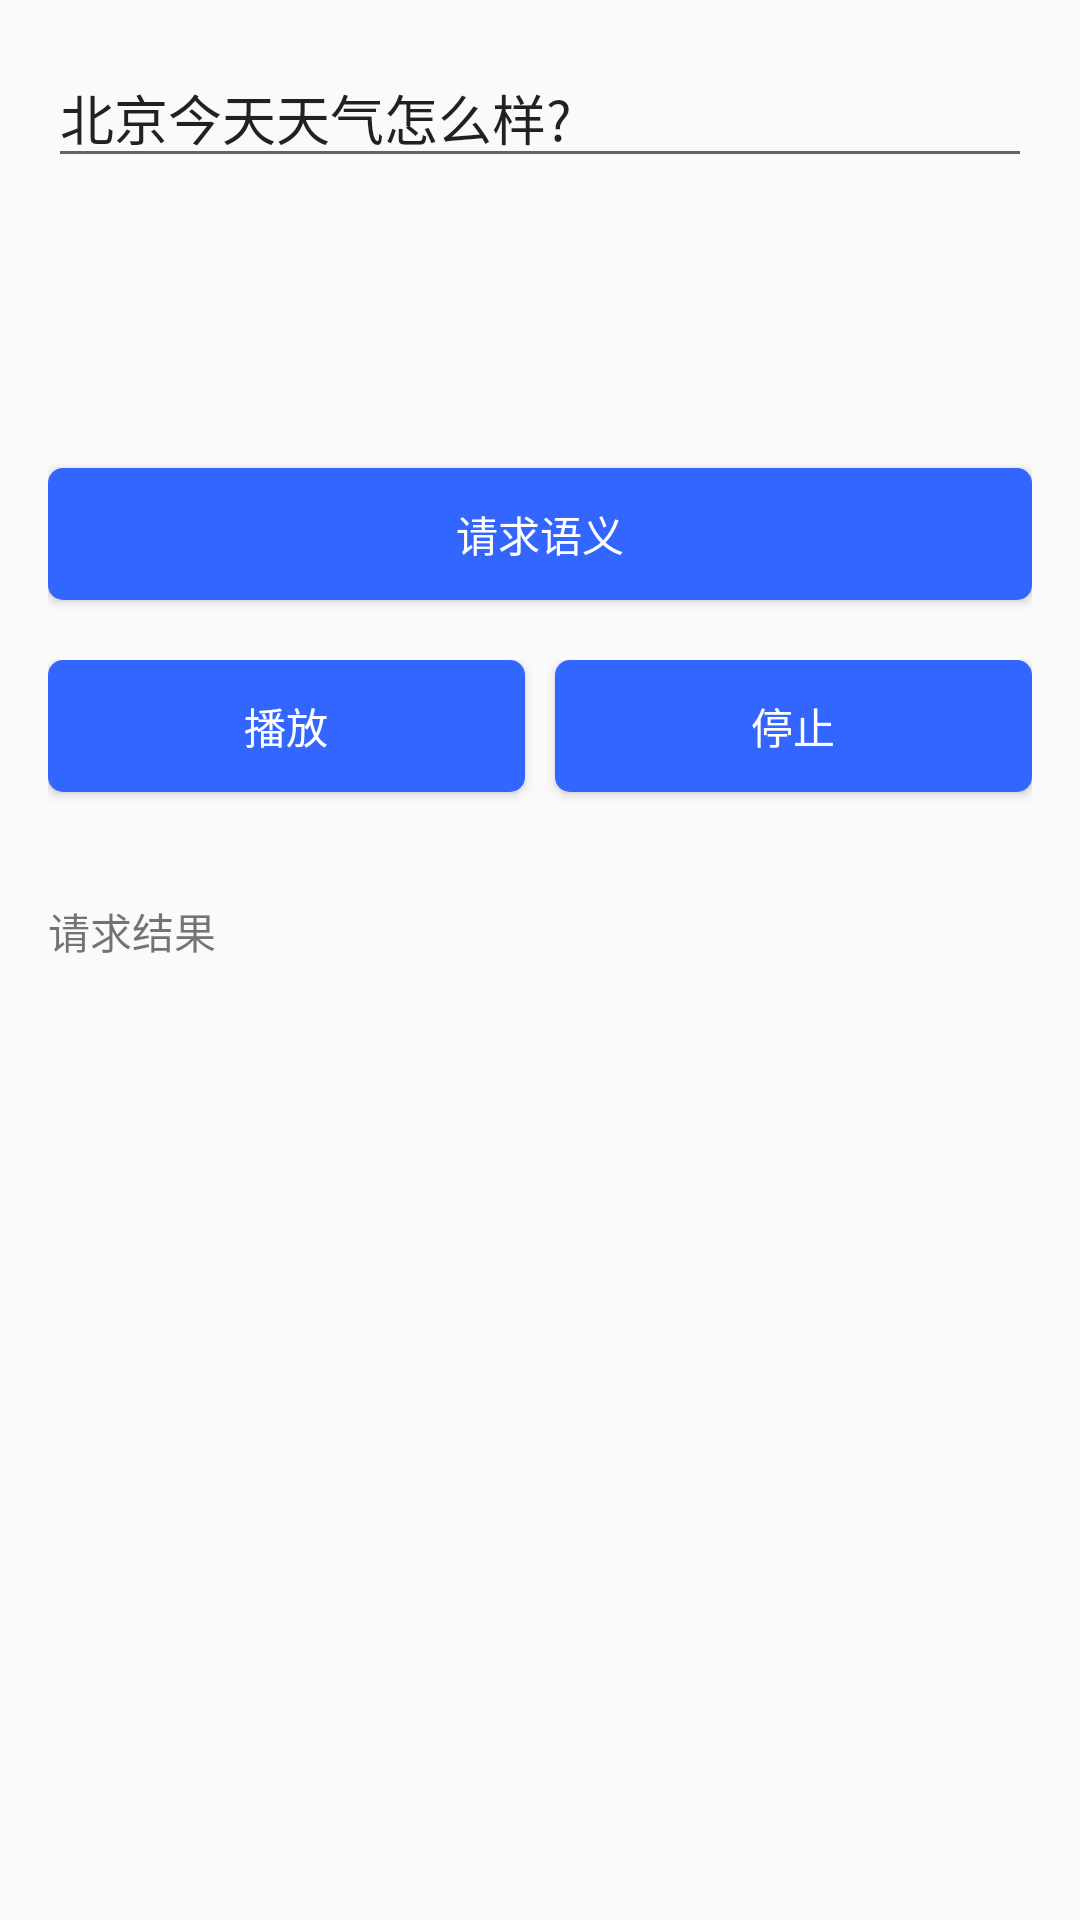

Here is an Android app screen rendered from its layout file. Give the layout XML and the strings, colors and styles it references.
<!-- AndroidManifest.xml: application theme AppTheme -->
<!-- res/layout/activity_tts.xml -->
<?xml version="1.0" encoding="utf-8"?>
<LinearLayout xmlns:android="http://schemas.android.com/apk/res/android"
    android:layout_width="match_parent"
    android:layout_height="match_parent"
    xmlns:tools="http://schemas.android.com/tools"
    android:orientation="vertical"
    android:padding="16dp">

    <ScrollView
        android:layout_width="match_parent"
        android:layout_height="120dp">
        <EditText
            android:id="@+id/et_input"
            android:layout_width="match_parent"
            android:layout_height="wrap_content"
            android:text="@string/edittext_hint"/>

    </ScrollView>

    <Button
        android:id="@+id/btn_start_nlp"
        android:layout_width="match_parent"
        android:text="@string/nlp_start"
        android:textColor="@android:color/white"
        android:layout_marginTop="20dp"
        style="@style/Button"/>

    <LinearLayout
        android:layout_width="match_parent"
        android:layout_height="60dp"
        android:layout_marginTop="20dp"
        android:orientation="horizontal">

        <Button
            android:id="@+id/btn_start_play"
            android:layout_width="0dp"
            android:layout_weight="1"
            android:text="@string/start_play"
            android:layout_marginRight="5dp"
            style="@style/Button"/>
        <Button
            android:id="@+id/btn_stop"
            android:layout_width="0dp"
            android:layout_weight="1"
            android:text="@string/stop"
            android:layout_marginLeft="5dp"
            style="@style/Button"/>
    </LinearLayout>

    <TextView
        android:layout_width="match_parent"
        android:layout_height="wrap_content"
        android:text="@string/results"
        android:layout_marginTop="20dp"/>
    <androidx.recyclerview.widget.RecyclerView
        android:id="@+id/result_recycleview"
        android:layout_width="match_parent"
        android:layout_height="match_parent"></androidx.recyclerview.widget.RecyclerView>
</LinearLayout>
<!-- resources referenced by this layout -->
<resources>
  <string name="edittext_hint">北京今天天气怎么样?</string>
  <string name="nlp_start">请求语义</string>
  <string name="results">请求结果</string>
  <string name="start_play">播放</string>
  <string name="stop">停止</string>
  <style name="Button">
          <item name="android:layout_height">44dp</item>
          <item name="android:textColor">@android:color/white</item>
          <item name="android:gravity">center</item>
          <item name="android:background">@drawable/selector_send_bg</item>
      </style>
  <style name="AppTheme" parent="Theme.AppCompat.Light.DarkActionBar">
          
          <item name="colorPrimary">@color/colorPrimary</item>
          <item name="colorPrimaryDark">@color/colorPrimaryDark</item>
          <item name="colorAccent">@color/colorAccent</item>
      </style>
  <!-- drawable selector_send_bg (drawable) -->
  <?xml version="1.0" encoding="utf-8"?>
  <selector xmlns:android="http://schemas.android.com/apk/res/android">
      <item android:state_pressed="false">
          <shape android:shape="rectangle">
              <solid android:color="@color/colorPrimaryDark"></solid>
              <corners android:radius="5dp"></corners>
          </shape>
      </item>
      <item android:state_pressed="true">
          <shape android:shape="rectangle">
              <solid android:color="@color/colorPrimary_half"></solid>
              <corners android:radius="5dp"></corners>
          </shape>
      </item>
  </selector>
  <color name="colorPrimary">#3366FF</color>
  <color name="colorPrimaryDark">#3366FF</color>
  <color name="colorAccent">#D81B60</color>
  <color name="colorPrimary_half">#3388FF</color>
</resources>
